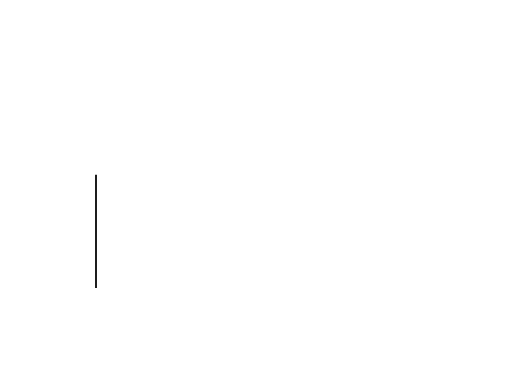
t = 0.00 s
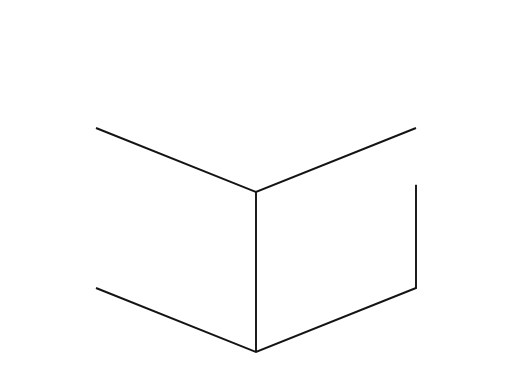
t = 0.80 s
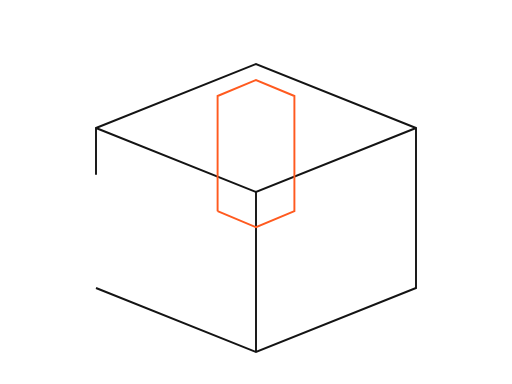
t = 1.60 s
t = 2.40 s: frame unchanged from t = 1.60 s, image omitted
t = 3.20 s: frame unchanged from t = 1.60 s, image omitted
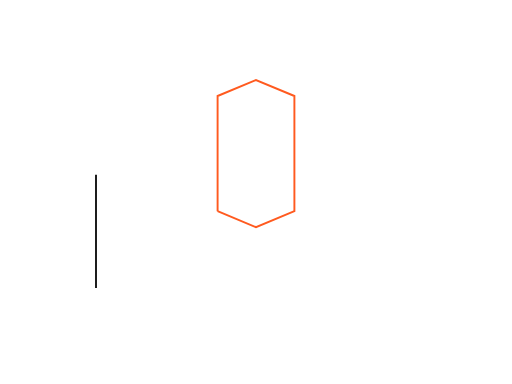
t = 4.00 s

The animated SVG that drew these frames (rendered in a browser with its animation timeline set to each time). Animation: 1 CSS @keyframes rule; one cycle of 4.80 s, repeats indefinitely.

<svg xmlns="http://www.w3.org/2000/svg" width="800" height="600" viewBox="0 0 800 600" fill="none" stroke="#141414" stroke-width="3">
  <rect width="800" height="600" fill="#fff" stroke="none"/>
  <style>
    .draw { stroke-dasharray: 1400; stroke-dashoffset: 1400; animation: draw 4s ease-in-out infinite; }
    .core { stroke: #ff5a1f; animation-delay: 0.8s; }
    @keyframes draw { 40%, 80% { stroke-dashoffset: 0; } 100% { stroke-dashoffset: -1400; } }
    @media (prefers-reduced-motion: reduce) { .draw { animation: none; stroke-dashoffset: 0; } }
  </style>
  <path class="draw" d="M150 450 L400 550 L650 450 L650 200 L400 100 L150 200 Z"/>
  <path class="draw" d="M150 200 L400 300 L650 200 M400 300 L400 550"/>
  <path class="draw core" d="M340 330 L400 355 L460 330 L460 150 L400 125 L340 150 Z"/>
</svg>
